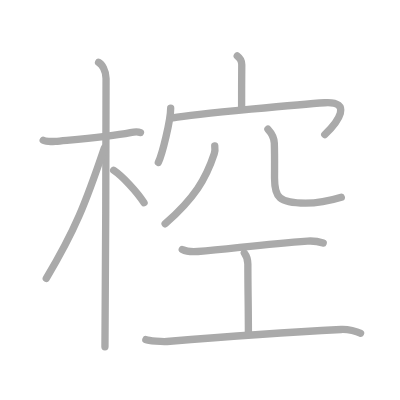
t = 0.00 s
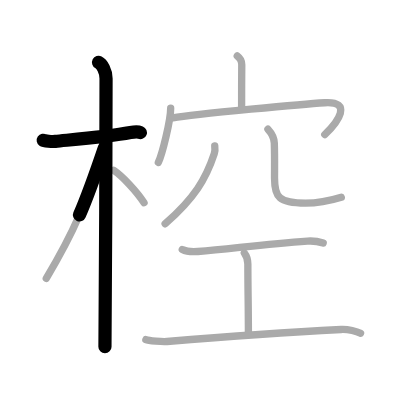
t = 2.50 s
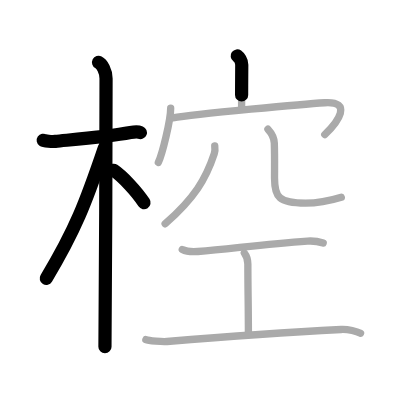
t = 4.75 s
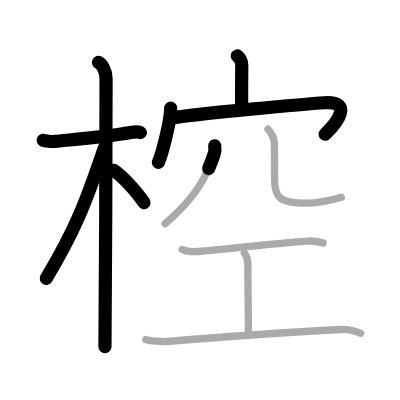
t = 7.25 s
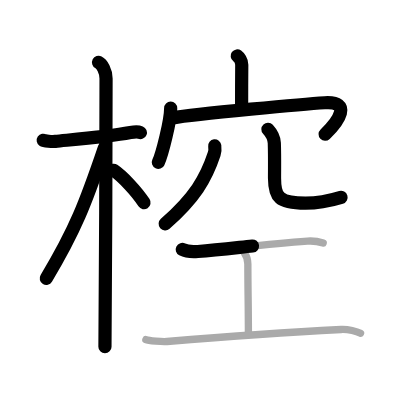
t = 9.50 s
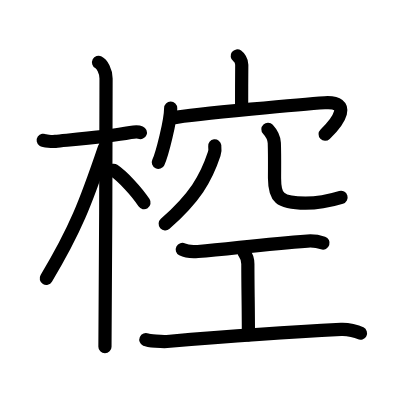
t = 12.00 s

The animated SVG that drew these frames (rendered in a browser with its animation timeline set to each time). Animation: 12 SMIL elements (animate=12); one cycle of 12.00 s.

<?xml version="1.0" standalone="no"?>
<!DOCTYPE svg PUBLIC "-//W3C//DTD SVG 1.1//EN"   "http://www.w3.org/Graphics/SVG/1.1/DTD/svg11.dtd">
<svg width="400px" height="400px"  version="1.1" xmlns="http://www.w3.org/2000/svg">
  <defs>
    <marker id="Triangle" viewBox="0 0 10 10" refX="0" refY="5" markerUnits="strokeWidth" markerWidth="3" style="stroke-opacity:0%;fill:#aaaaaa;" markerHeight="2" orient="auto">
      <path d="M 0 0 L 10 5 L 0 10 z" />
    </marker>
    
    <marker id="Arrow" viewBox="0 0 10 10" refX="5" refY="5" markerUnits="strokeWidth" markerWidth="1.8" style="stroke-opacity:0%;fill:#770000;" markerHeight="2" orient="auto">
      <path d="M 0 4 L 6 4 L 4 1 L 10 5 L 4 9 L 6 6 L 0 6 z" />
        <circle cx="5" cy="5" r="5" />
      </marker>
    
    <marker id="TriangleRed" viewBox="0 0 10 10" refX="0" refY="5" markerUnits="strokeWidth" markerWidth="3" style="stroke-opacity:0%;fill:#CC0000;" markerHeight="2" orient="auto">
      <path d="M 0 0 L 10 5 L 0 10 z" />
    </marker>
    
    <marker id="ArrowRed" viewBox="0 0 10 10" refX="5" refY="5" markerUnits="strokeWidth" markerWidth="1.8" style="stroke-opacity:0%;fill:#CC0000;" markerHeight="2" orient="auto">
      <path d="M 0 4 L 6 4 L 4 1 L 10 5 L 4 9 L 6 6 L 0 6 z" />
        <circle cx="5" cy="5" r="5" />
      </marker>
    
  </defs>
  
  <path style="fill:#ffffff; fill-opacity:100%; fill-rule:evenodd; stroke-width:0;" d="M 0 0 L 400px 0 L 400px 400px L 0 400px L 0 0" />

  <g transform="scale(3.6697247706422 3.6697247706422)">
<path style="fill:none; fill-opacity:0%; fill-rule:evenodd; stroke:#aaaaaa; stroke-opacity:100%; stroke-width: 1.5pt; stroke-linejoin:round; stroke-linecap:round;" d="M11.78 38.22c0.35 0.24 2.39 0.41 3.31 0.31c3.94-0.41 14.12-1.21 20.45-2.41c0.92-0.17 2.15-0.24 2.73 0"></path>
<path style="fill:none; fill-opacity:0%; fill-rule:evenodd; stroke:#aaaaaa; stroke-opacity:100%; stroke-width: 1.5pt; stroke-linejoin:round; stroke-linecap:round;" d="M26.86 17c0.91 0.47 2.04 2.25 2.04 4.42c0 0.95-0.12 67.25-0.3 73.08"></path>
<path style="fill:none; fill-opacity:0%; fill-rule:evenodd; stroke:#aaaaaa; stroke-opacity:100%; stroke-width: 1.5pt; stroke-linejoin:round; stroke-linecap:round;" d="M28.44 40.28c-5.1 15.04-7.94 22.4-15.83 35.56"></path>
<path style="fill:none; fill-opacity:0%; fill-rule:evenodd; stroke:#aaaaaa; stroke-opacity:100%; stroke-width: 1.5pt; stroke-linejoin:round; stroke-linecap:round;" d="M30.97 46.4c2.37 1.59 6.28 5.76 8.28 8.85"></path>
<path style="fill:none; fill-opacity:0%; fill-rule:evenodd; stroke:#aaaaaa; stroke-opacity:100%; stroke-width: 1.5pt; stroke-linejoin:round; stroke-linecap:round;" d="M64.65 15.25c0.51 0.37 1.24 1.32 1.23 2.39c-0.04 3.36-0.04 8.86-0.04 11.92"></path>
<path style="fill:none; fill-opacity:0%; fill-rule:evenodd; stroke:#aaaaaa; stroke-opacity:100%; stroke-width: 1.5pt; stroke-linejoin:round; stroke-linecap:round;" d="M46.51 29.48c0 3.34-2.31 12.54-3.36 14.77"></path>
<path style="fill:none; fill-opacity:0%; fill-rule:evenodd; stroke:#aaaaaa; stroke-opacity:100%; stroke-width: 1.5pt; stroke-linejoin:round; stroke-linecap:round;" d="M47.11 32.13C53.25 31 83.85 28.28 88.47 28c7.67-0.47 3.71 5.17 0.03 8.67"></path>
<path style="fill:none; fill-opacity:0%; fill-rule:evenodd; stroke:#aaaaaa; stroke-opacity:100%; stroke-width: 1.5pt; stroke-linejoin:round; stroke-linecap:round;" d="M58.52 39.75c0.07 0.54 0.11 1.4-0.15 2.19C56.13 48.72 53.06 53.92 45 61"></path>
<path style="fill:none; fill-opacity:0%; fill-rule:evenodd; stroke:#aaaaaa; stroke-opacity:100%; stroke-width: 1.5pt; stroke-linejoin:round; stroke-linecap:round;" d="M73.01 35.22c0.94 1.02 1.68 2.22 1.74 3.78c0.12 3.5 0.06 6.81 0.06 9.56c0 5.19 1.19 6.81 8.43 6.81c3.74 0 7.91-1.05 9.76-1.62"></path>
<path style="fill:none; fill-opacity:0%; fill-rule:evenodd; stroke:#aaaaaa; stroke-opacity:100%; stroke-width: 1.5pt; stroke-linejoin:round; stroke-linecap:round;" d="M49.67 67.98c1.02 0.53 3.21 0.63 4.25 0.55c9.17-0.77 18.31-2.04 29.86-2.84c1.57-0.11 3 0.11 4.29 0.55"></path>
<path style="fill:none; fill-opacity:0%; fill-rule:evenodd; stroke:#aaaaaa; stroke-opacity:100%; stroke-width: 1.5pt; stroke-linejoin:round; stroke-linecap:round;" d="M66.58 68.95c0.96 1.25 0.96 2 0.96 3c0 7 0.15 11.3 0.15 19.3"></path>
<path style="fill:none; fill-opacity:0%; fill-rule:evenodd; stroke:#aaaaaa; stroke-opacity:100%; stroke-width: 1.5pt; stroke-linejoin:round; stroke-linecap:round;" d="M39.75 92.55c0.72 0.32 4.53 0.61 5.75 0.51c9.53-0.8 32.98-2.55 47.44-3.28c1.96-0.1 4.32 0.53 5.3 1.03"></path>

<path style="fill:none; fill-opacity:0%; fill-rule:evenodd; stroke:#000000; stroke-opacity:100%; stroke-width: 2.7pt; stroke-linejoin:round; stroke-linecap:round;" d="M11.78 38.22c0.35 0.24 2.39 0.41 3.31 0.31c3.94-0.41 14.12-1.21 20.45-2.41c0.92-0.17 2.15-0.24 2.73 0" pathLength="100" stroke-dashoffset="100" stroke-dasharray="100 105"><animate id="dashAnim1" attributeName="stroke-dashoffset" from="100" to="0" dur="1s" calcMode="linear" fill="freeze"/></path>
<path style="fill:none; fill-opacity:0%; fill-rule:evenodd; stroke:#000000; stroke-opacity:100%; stroke-width: 2.7pt; stroke-linejoin:round; stroke-linecap:round;" d="M26.86 17c0.91 0.47 2.04 2.25 2.04 4.42c0 0.95-0.12 67.25-0.3 73.08" pathLength="100" stroke-dashoffset="100" stroke-dasharray="100 105"><animate id="dashAnim2" attributeName="stroke-dashoffset" from="100" to="0" dur="1s" calcMode="linear" begin="dashAnim1.end" fill="freeze"/></path>
<path style="fill:none; fill-opacity:0%; fill-rule:evenodd; stroke:#000000; stroke-opacity:100%; stroke-width: 2.7pt; stroke-linejoin:round; stroke-linecap:round;" d="M28.44 40.28c-5.1 15.04-7.94 22.4-15.83 35.56" pathLength="100" stroke-dashoffset="100" stroke-dasharray="100 105"><animate id="dashAnim3" attributeName="stroke-dashoffset" from="100" to="0" dur="1s" calcMode="linear" begin="dashAnim2.end" fill="freeze"/></path>
<path style="fill:none; fill-opacity:0%; fill-rule:evenodd; stroke:#000000; stroke-opacity:100%; stroke-width: 2.7pt; stroke-linejoin:round; stroke-linecap:round;" d="M30.97 46.4c2.37 1.59 6.28 5.76 8.28 8.85" pathLength="100" stroke-dashoffset="100" stroke-dasharray="100 105"><animate id="dashAnim4" attributeName="stroke-dashoffset" from="100" to="0" dur="1s" calcMode="linear" begin="dashAnim3.end" fill="freeze"/></path>
<path style="fill:none; fill-opacity:0%; fill-rule:evenodd; stroke:#000000; stroke-opacity:100%; stroke-width: 2.7pt; stroke-linejoin:round; stroke-linecap:round;" d="M64.65 15.25c0.51 0.37 1.24 1.32 1.23 2.39c-0.04 3.36-0.04 8.86-0.04 11.92" pathLength="100" stroke-dashoffset="100" stroke-dasharray="100 105"><animate id="dashAnim5" attributeName="stroke-dashoffset" from="100" to="0" dur="1s" calcMode="linear" begin="dashAnim4.end" fill="freeze"/></path>
<path style="fill:none; fill-opacity:0%; fill-rule:evenodd; stroke:#000000; stroke-opacity:100%; stroke-width: 2.7pt; stroke-linejoin:round; stroke-linecap:round;" d="M46.51 29.48c0 3.34-2.31 12.54-3.36 14.77" pathLength="100" stroke-dashoffset="100" stroke-dasharray="100 105"><animate id="dashAnim6" attributeName="stroke-dashoffset" from="100" to="0" dur="1s" calcMode="linear" begin="dashAnim5.end" fill="freeze"/></path>
<path style="fill:none; fill-opacity:0%; fill-rule:evenodd; stroke:#000000; stroke-opacity:100%; stroke-width: 2.7pt; stroke-linejoin:round; stroke-linecap:round;" d="M47.11 32.13C53.25 31 83.85 28.28 88.47 28c7.67-0.47 3.71 5.17 0.03 8.67" pathLength="100" stroke-dashoffset="100" stroke-dasharray="100 105"><animate id="dashAnim7" attributeName="stroke-dashoffset" from="100" to="0" dur="1s" calcMode="linear" begin="dashAnim6.end" fill="freeze"/></path>
<path style="fill:none; fill-opacity:0%; fill-rule:evenodd; stroke:#000000; stroke-opacity:100%; stroke-width: 2.7pt; stroke-linejoin:round; stroke-linecap:round;" d="M58.52 39.75c0.07 0.54 0.11 1.4-0.15 2.19C56.13 48.72 53.06 53.92 45 61" pathLength="100" stroke-dashoffset="100" stroke-dasharray="100 105"><animate id="dashAnim8" attributeName="stroke-dashoffset" from="100" to="0" dur="1s" calcMode="linear" begin="dashAnim7.end" fill="freeze"/></path>
<path style="fill:none; fill-opacity:0%; fill-rule:evenodd; stroke:#000000; stroke-opacity:100%; stroke-width: 2.7pt; stroke-linejoin:round; stroke-linecap:round;" d="M73.01 35.22c0.94 1.02 1.68 2.22 1.74 3.78c0.12 3.5 0.06 6.81 0.06 9.56c0 5.19 1.19 6.81 8.43 6.81c3.74 0 7.91-1.05 9.76-1.62" pathLength="100" stroke-dashoffset="100" stroke-dasharray="100 105"><animate id="dashAnim9" attributeName="stroke-dashoffset" from="100" to="0" dur="1s" calcMode="linear" begin="dashAnim8.end" fill="freeze"/></path>
<path style="fill:none; fill-opacity:0%; fill-rule:evenodd; stroke:#000000; stroke-opacity:100%; stroke-width: 2.7pt; stroke-linejoin:round; stroke-linecap:round;" d="M49.67 67.98c1.02 0.53 3.21 0.63 4.25 0.55c9.17-0.77 18.31-2.04 29.86-2.84c1.57-0.11 3 0.11 4.29 0.55" pathLength="100" stroke-dashoffset="100" stroke-dasharray="100 105"><animate id="dashAnim10" attributeName="stroke-dashoffset" from="100" to="0" dur="1s" calcMode="linear" begin="dashAnim9.end" fill="freeze"/></path>
<path style="fill:none; fill-opacity:0%; fill-rule:evenodd; stroke:#000000; stroke-opacity:100%; stroke-width: 2.7pt; stroke-linejoin:round; stroke-linecap:round;" d="M66.58 68.95c0.96 1.25 0.96 2 0.96 3c0 7 0.15 11.3 0.15 19.3" pathLength="100" stroke-dashoffset="100" stroke-dasharray="100 105"><animate id="dashAnim11" attributeName="stroke-dashoffset" from="100" to="0" dur="1s" calcMode="linear" begin="dashAnim10.end" fill="freeze"/></path>
<path style="fill:none; fill-opacity:0%; fill-rule:evenodd; stroke:#000000; stroke-opacity:100%; stroke-width: 2.7pt; stroke-linejoin:round; stroke-linecap:round;" d="M39.75 92.55c0.72 0.32 4.53 0.61 5.75 0.51c9.53-0.8 32.98-2.55 47.44-3.28c1.96-0.1 4.32 0.53 5.3 1.03" pathLength="100" stroke-dashoffset="100" stroke-dasharray="100 105"><animate id="dashAnim12" attributeName="stroke-dashoffset" from="100" to="0" dur="1s" calcMode="linear" begin="dashAnim11.end" fill="freeze"/></path>

</g>

</svg>  
          
